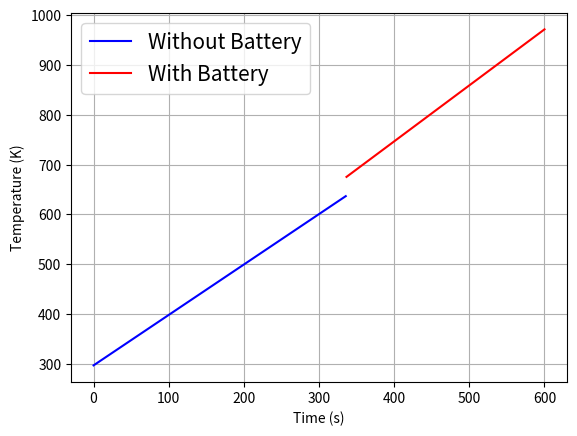

Python code for this plot:
import numpy as np
import matplotlib.pyplot as plt

power_without_battery = 18.1
mols = 0.86
cv = 20.8
intial_temperature = 297 
power_with_battery = 20.1
mols_x_cv = mols * cv
no_batt_frac = power_without_battery / mols_x_cv

seconds = np.linspace(0,600,600)
with_batt_frac = power_with_battery / mols_x_cv
with_batt_whole_func = (with_batt_frac*seconds) + intial_temperature
no_batt_whole_func = (no_batt_frac*seconds) + intial_temperature
function_without_battery = no_batt_whole_func
function_with_battery = with_batt_whole_func

no_battery_cutoff = np.argmax(seconds > 336)

plt.plot(seconds[:no_battery_cutoff],function_without_battery[:no_battery_cutoff], label = 'Without Battery', color = 'blue')
plt.plot(seconds[no_battery_cutoff:], function_with_battery[no_battery_cutoff:],label='With Battery', color='red')
plt.xlabel("Time (s)")
plt.ylabel("Temperature (K)")
plt.legend(fontsize=15)
plt.grid(True)
plt.show()
